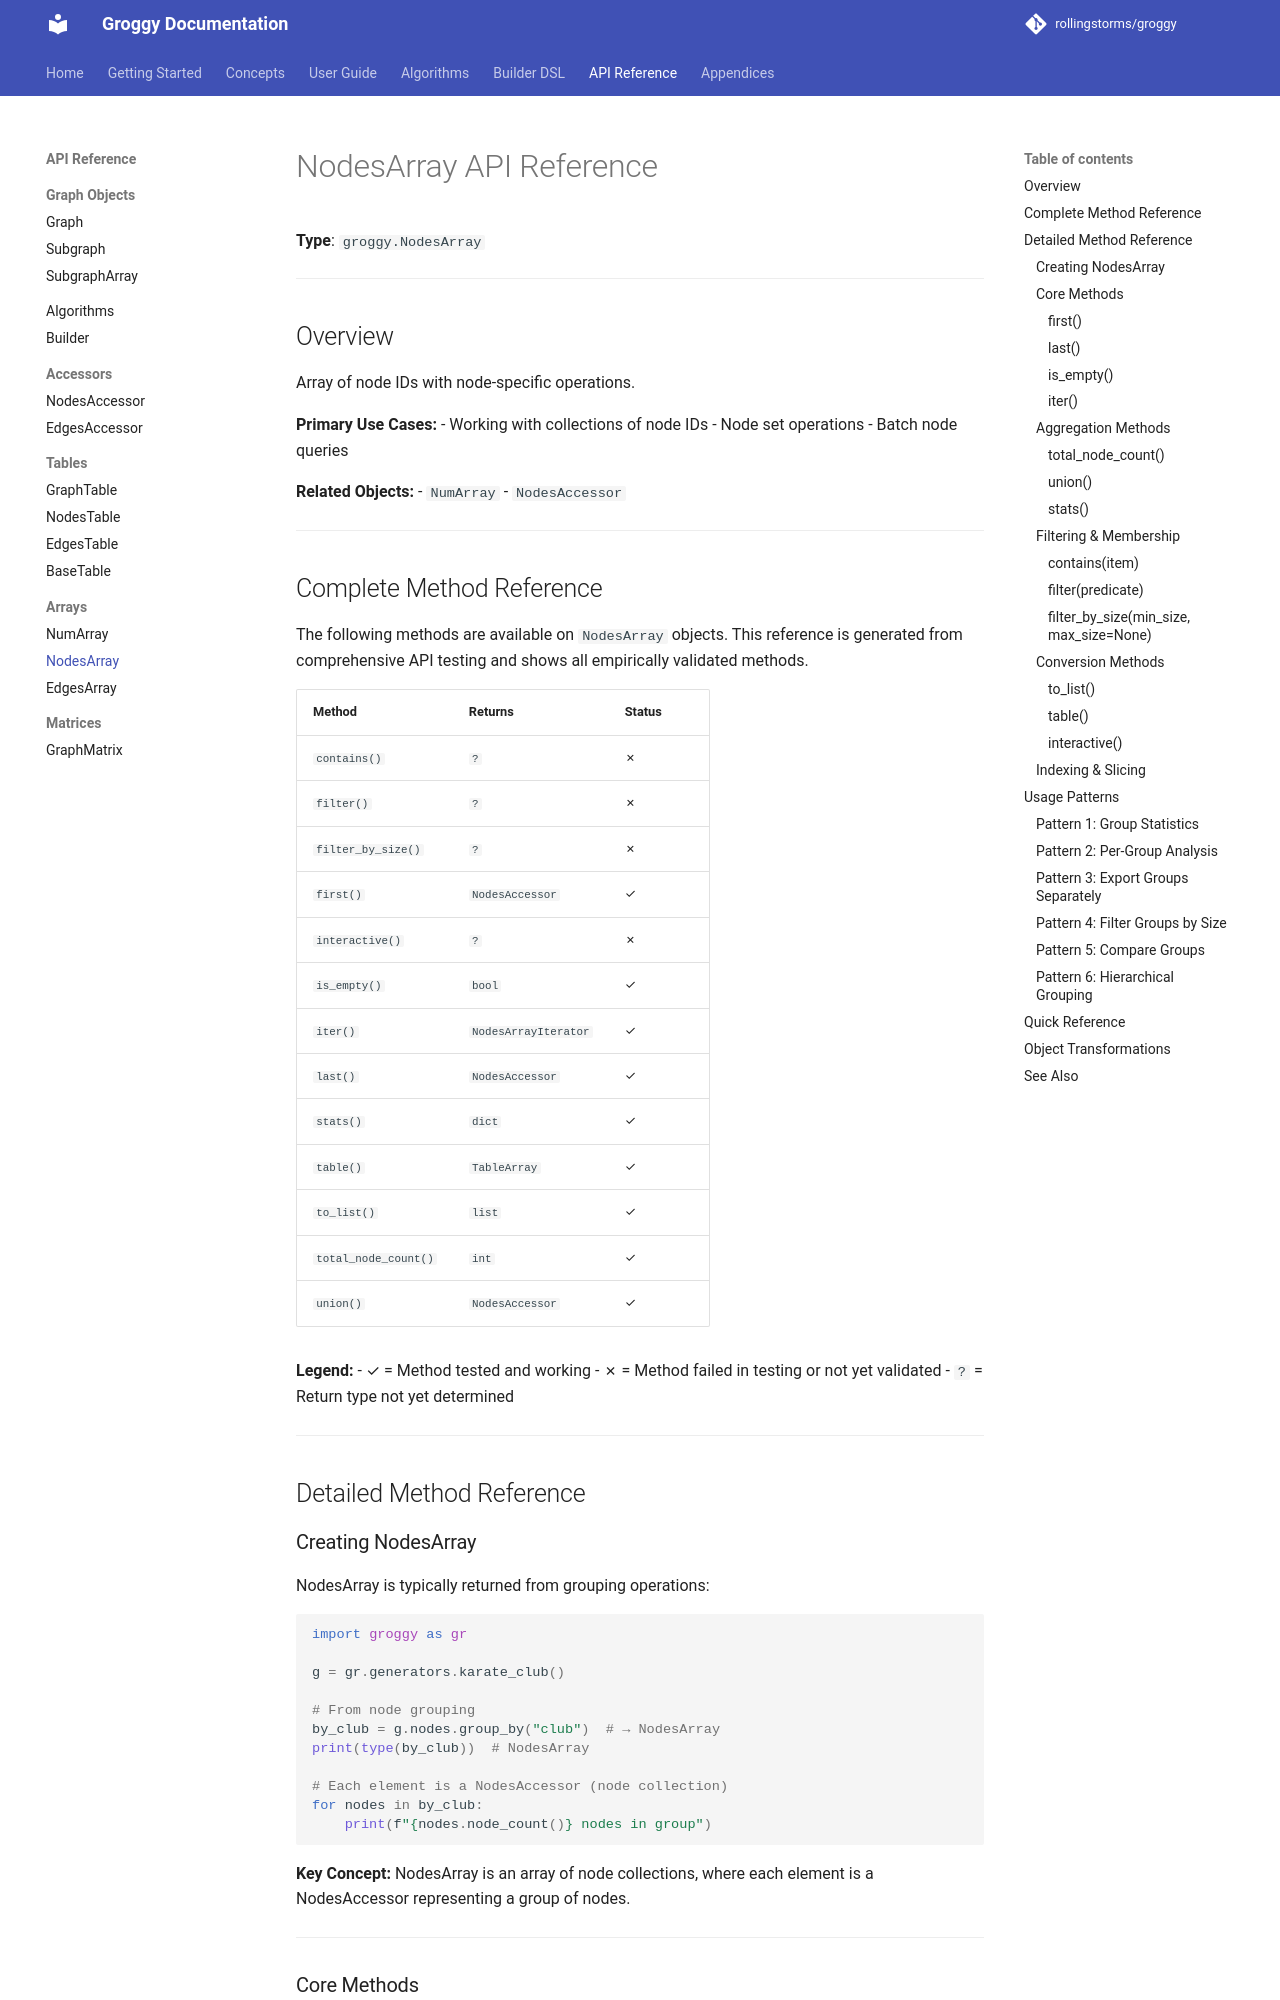

repository: rollingstorms/groggy · page: api/nodesarray/index.html · generator: mkdocs

# NodesArray API Reference

**Type**: `groggy.NodesArray`

---

## Overview

Array of node IDs with node-specific operations.

**Primary Use Cases:**
- Working with collections of node IDs
- Node set operations
- Batch node queries

**Related Objects:**
- `NumArray`
- `NodesAccessor`

---

## Complete Method Reference

The following methods are available on `NodesArray` objects. This reference is generated from comprehensive API testing and shows all empirically validated methods.

| Method | Returns | Status |
|--------|---------|--------|
| `contains()` | `?` | ✗ |
| `filter()` | `?` | ✗ |
| `filter_by_size()` | `?` | ✗ |
| `first()` | `NodesAccessor` | ✓ |
| `interactive()` | `?` | ✗ |
| `is_empty()` | `bool` | ✓ |
| `iter()` | `NodesArrayIterator` | ✓ |
| `last()` | `NodesAccessor` | ✓ |
| `stats()` | `dict` | ✓ |
| `table()` | `TableArray` | ✓ |
| `to_list()` | `list` | ✓ |
| `total_node_count()` | `int` | ✓ |
| `union()` | `NodesAccessor` | ✓ |

**Legend:**
- ✓ = Method tested and working
- ✗ = Method failed in testing or not yet validated
- `?` = Return type not yet determined

---

## Detailed Method Reference

### Creating NodesArray

NodesArray is typically returned from grouping operations:

```python
import groggy as gr

g = gr.generators.karate_club()

# From node grouping
by_club = g.nodes.group_by("club")  # → NodesArray
print(type(by_club))  # NodesArray

# Each element is a NodesAccessor (node collection)
for nodes in by_club:
    print(f"{nodes.node_count()} nodes in group")
```

**Key Concept:** NodesArray is an array of node collections, where each element is a NodesAccessor representing a group of nodes.

---

### Core Methods

#### `first()`

Get first node collection.

**Returns:**
- `NodesAccessor`: First group of nodes

**Example:**
```python
by_club = g.nodes.group_by("club")
first_group = by_club.first()
print(f"First group: {first_group.node_count()} nodes")
```

**Performance:** O(1)

---
